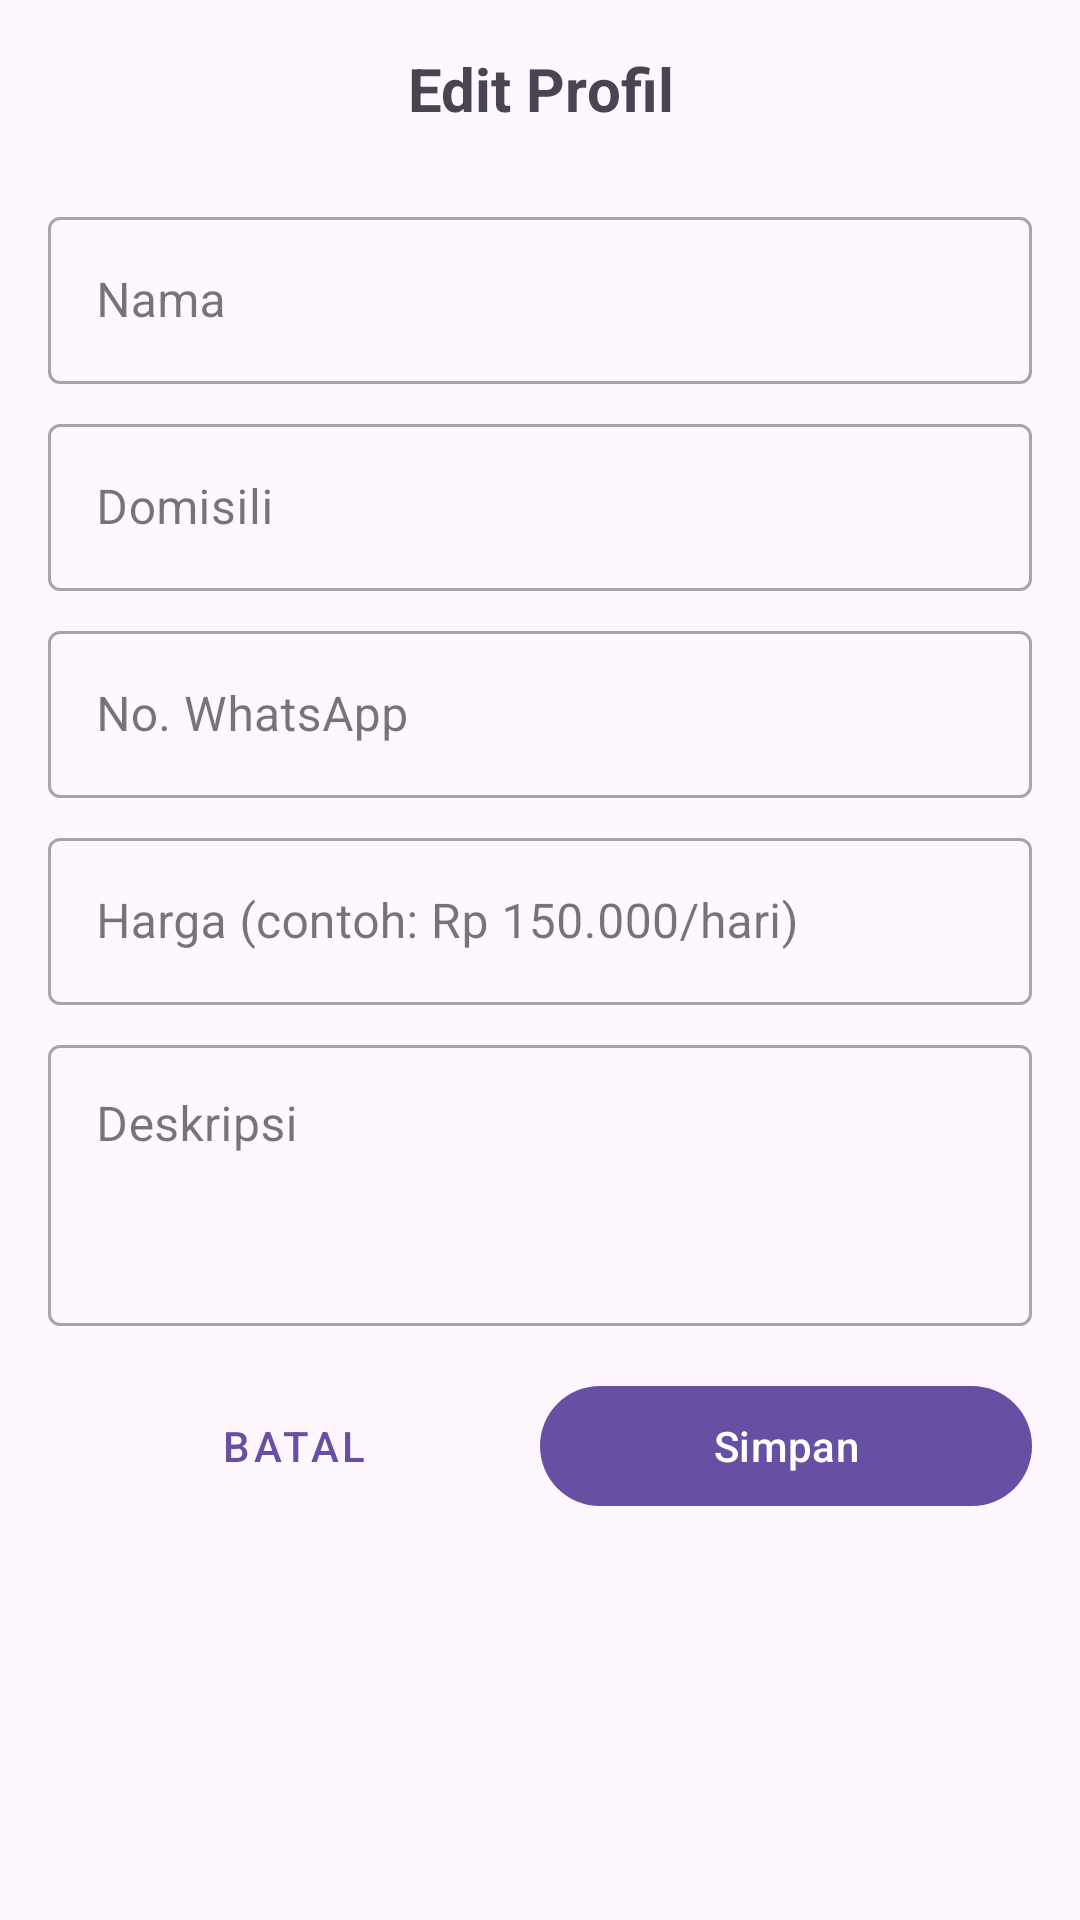

Here is an Android app screen rendered from its layout file. Give the layout XML and the strings, colors and styles it references.
<!-- AndroidManifest.xml: application theme SplashTheme -->
<!-- res/layout/dialog_edit_profile.xml -->
<?xml version="1.0" encoding="utf-8"?>
<LinearLayout xmlns:android="http://schemas.android.com/apk/res/android"
    xmlns:app="http://schemas.android.com/apk/res-auto"
    android:layout_width="match_parent"
    android:layout_height="wrap_content"
    android:orientation="vertical"
    android:padding="16dp">

    <TextView
        android:layout_width="match_parent"
        android:layout_height="wrap_content"
        android:text="Edit Profil"
        android:textAlignment="center"
        android:textSize="20sp"
        android:textStyle="bold"
        android:layout_marginBottom="16dp" />

    
    <com.google.android.material.textfield.TextInputLayout
        android:layout_width="match_parent"
        android:layout_height="wrap_content"
        android:layout_marginTop="8dp"
        android:hint="Nama"
        style="@style/Widget.MaterialComponents.TextInputLayout.OutlinedBox">

        <com.google.android.material.textfield.TextInputEditText
            android:id="@+id/editTextName"
            android:layout_width="match_parent"
            android:layout_height="wrap_content"
            android:inputType="textPersonName" />
    </com.google.android.material.textfield.TextInputLayout>

    
    <com.google.android.material.textfield.TextInputLayout
        android:layout_width="match_parent"
        android:layout_height="wrap_content"
        android:layout_marginTop="8dp"
        android:hint="Domisili"
        style="@style/Widget.MaterialComponents.TextInputLayout.OutlinedBox">

        <com.google.android.material.textfield.TextInputEditText
            android:id="@+id/editTextDomisili"
            android:layout_width="match_parent"
            android:layout_height="wrap_content"
            android:inputType="text" />
    </com.google.android.material.textfield.TextInputLayout>

    
    <com.google.android.material.textfield.TextInputLayout
        android:layout_width="match_parent"
        android:layout_height="wrap_content"
        android:layout_marginTop="8dp"
        android:hint="No. WhatsApp"
        style="@style/Widget.MaterialComponents.TextInputLayout.OutlinedBox">

        <com.google.android.material.textfield.TextInputEditText
            android:id="@+id/editTextPhone"
            android:layout_width="match_parent"
            android:layout_height="wrap_content"
            android:inputType="phone" />
    </com.google.android.material.textfield.TextInputLayout>

    
    <com.google.android.material.textfield.TextInputLayout
        android:layout_width="match_parent"
        android:layout_height="wrap_content"
        android:layout_marginTop="8dp"
        android:hint="Harga (contoh: Rp 150.000/hari)"
        style="@style/Widget.MaterialComponents.TextInputLayout.OutlinedBox">

        <com.google.android.material.textfield.TextInputEditText
            android:id="@+id/editTextHarga"
            android:layout_width="match_parent"
            android:layout_height="wrap_content"
            android:inputType="text" />
    </com.google.android.material.textfield.TextInputLayout>

    
    <com.google.android.material.textfield.TextInputLayout
        android:layout_width="match_parent"
        android:layout_height="wrap_content"
        android:layout_marginTop="8dp"
        android:hint="Deskripsi"
        style="@style/Widget.MaterialComponents.TextInputLayout.OutlinedBox">

        <com.google.android.material.textfield.TextInputEditText
            android:id="@+id/editTextDescription"
            android:layout_width="match_parent"
            android:layout_height="wrap_content"
            android:inputType="textMultiLine"
            android:minLines="3"
            android:gravity="top|start" />
    </com.google.android.material.textfield.TextInputLayout>

    
    <TextView
        android:id="@+id/textErrorMessage"
        android:layout_width="match_parent"
        android:layout_height="wrap_content"
        android:layout_marginTop="8dp"
        android:textColor="@color/unavailable_red"
        android:visibility="gone" />

    
    <LinearLayout
        android:layout_width="match_parent"
        android:layout_height="wrap_content"
        android:orientation="horizontal"
        android:layout_marginTop="16dp">

        <com.google.android.material.button.MaterialButton
            android:id="@+id/buttonCancel"
            style="@style/Widget.MaterialComponents.Button.TextButton"
            android:layout_width="0dp"
            android:layout_height="wrap_content"
            android:layout_weight="1"
            android:text="Batal" />

        <com.google.android.material.button.MaterialButton
            android:id="@+id/buttonSave"
            android:layout_width="0dp"
            android:layout_height="wrap_content"
            android:layout_weight="1"
            android:text="Simpan" />
    </LinearLayout>
</LinearLayout>
<!-- resources referenced by this layout -->
<resources>
  <color name="unavailable_red">#F44336</color>
  <style name="SplashTheme" parent="Theme.KuliApp">
          <item name="android:windowBackground">@color/white</item>
          <item name="android:windowFullscreen">true</item>
      </style>
  <style name="Theme.KuliApp" parent="Theme.MaterialComponents.Light.NoActionBar">
          
          <item name="colorPrimary">@color/primary</item>
          <item name="colorPrimaryVariant">@color/primary_dark</item>
          <item name="colorOnPrimary">@color/white</item>
          
          <item name="colorSecondary">@color/accent</item>
          <item name="colorSecondaryVariant">@color/accent</item>
          <item name="colorOnSecondary">@color/black</item>
          
          <item name="android:statusBarColor">?attr/colorPrimaryVariant</item>
          
          <item name="android:textColorPrimary">@color/primary_text</item>
          <item name="android:textColorSecondary">@color/secondary_text</item>
      </style>
  <color name="white">#FFFFFF</color>
  <color name="primary">#FFC107</color>
  <color name="primary_dark">#FF8F00</color>
  <color name="accent">#FF9800</color>
  <color name="black">#000000</color>
  <color name="primary_text">#212121</color>
  <color name="secondary_text">#757575</color>
</resources>
